Dataset: poultry (GitHub, PerezAbel/Flora-AI). Classes: bumblefoot, fowlpox, healthy, coryza, CRD.

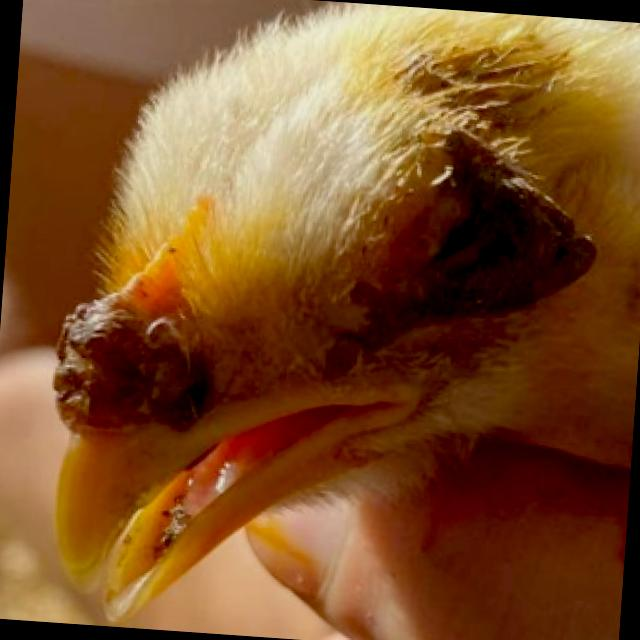
Label: fowlpox

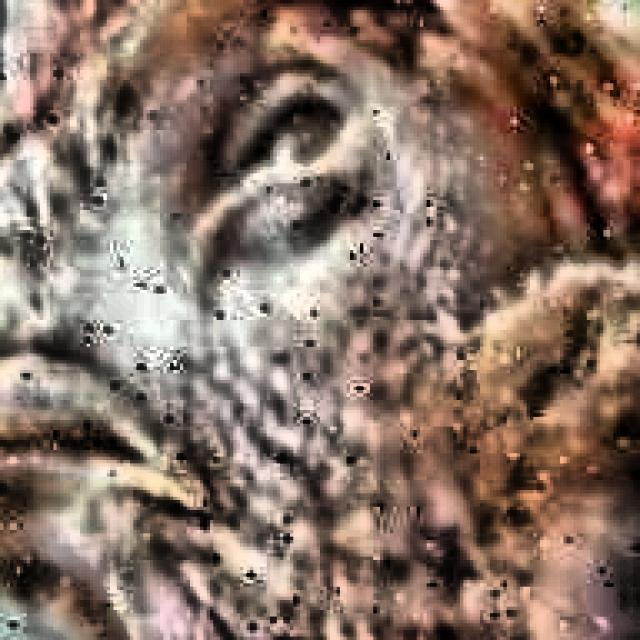
Label: coryza

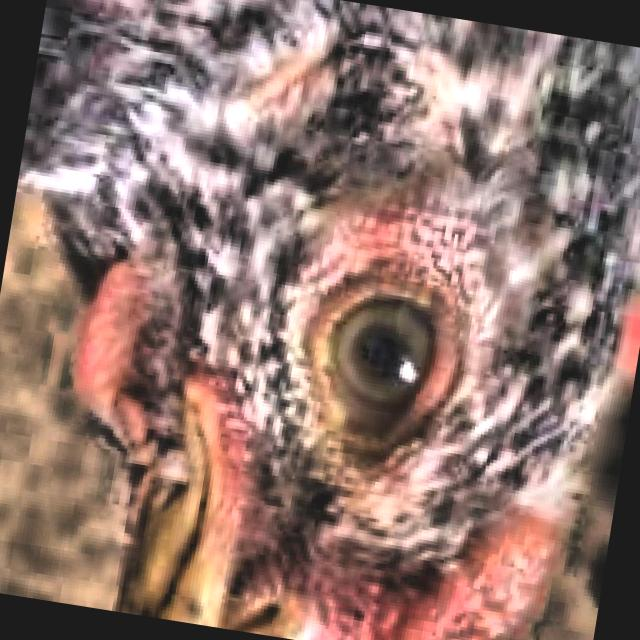
Label: healthy

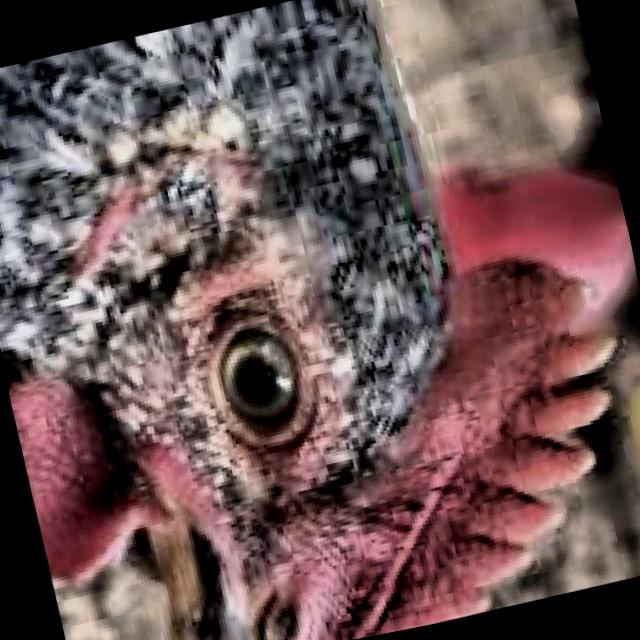
Label: healthy

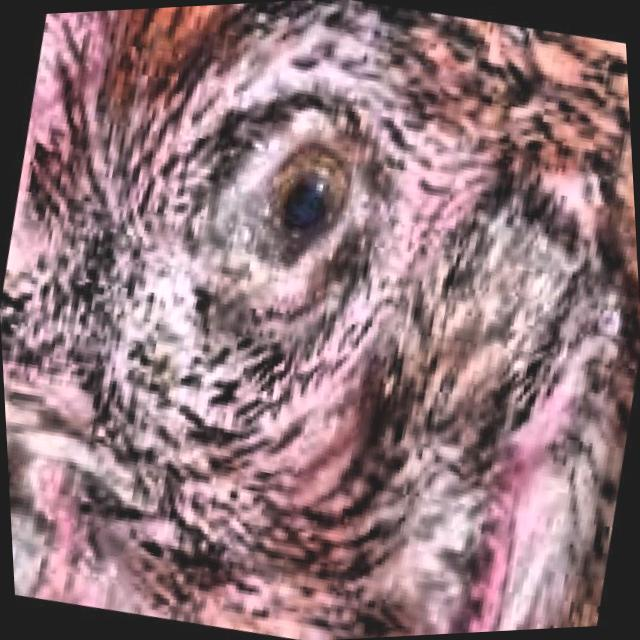
Label: CRD

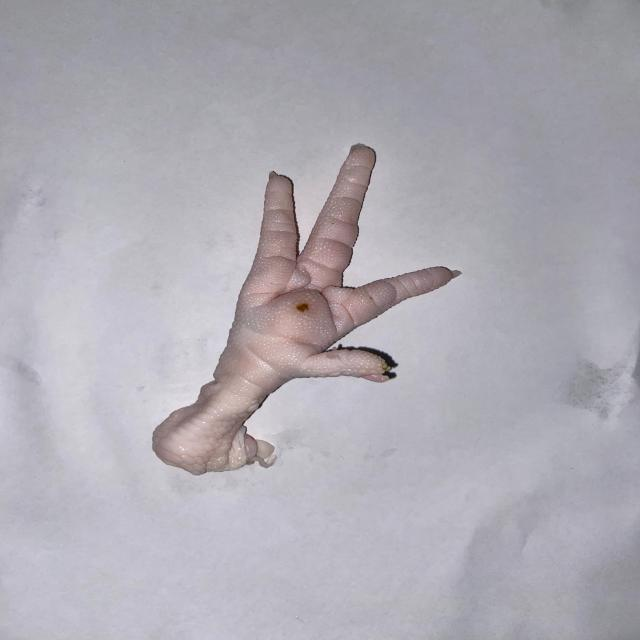
Label: bumblefoot
